Run: headless pygame with SDL's dummy video driver; simulated clock (each Clock.tick advances the game by its frame time, no real sleeping); random seed 0; keys injected as events and as key.get_pressed() state; mouse plan: one left click at the window centre at the start of phase 2, then a move to the lower-right quarter at the start of phase 3.
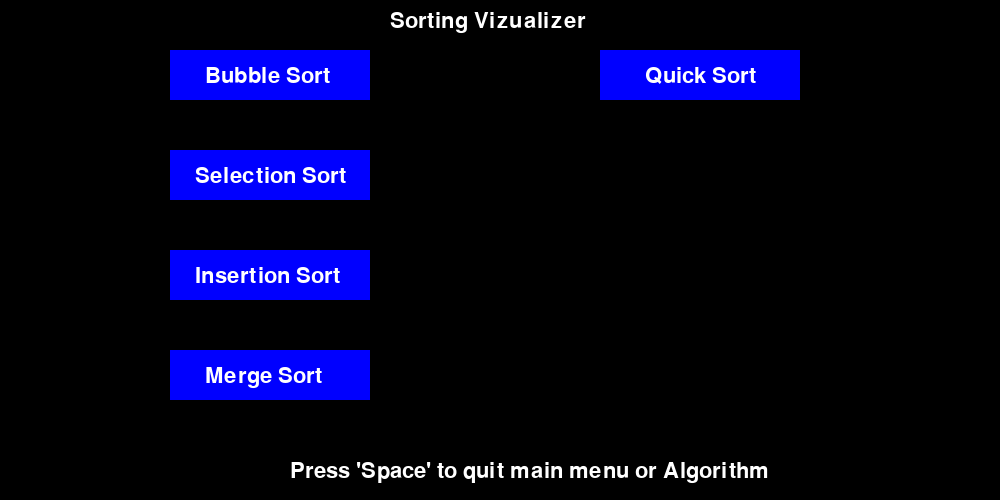
Frame 1 of 1 · flips 1–60 · no input

The pygame program that drew these frames:

import pygame,sys,time,random

pygame.init()
size = width, height = 1000, 500
clock = pygame.time.Clock()
screen = pygame.display.set_mode(size)
black = 0, 0, 0
gray = 150,150,150
white = 255,255,255
green = 0, 255,0
red = 255,0,0
blue = 0,0,255
yellow = 255, 255,0
font = pygame.font.SysFont('Comic Sans MS',32)
x = 50
y = 490
w=10
swaps= False
def iSort():
    arr = [[random.randint(1,150),False] for n in range(90)]
    i=1
    j=i
    while i < len(arr):
        for event in pygame.event.get():
            if event.type == pygame.QUIT: sys.exit()
            elif event.type == pygame.KEYDOWN:
                if event.key == pygame.K_SPACE:
                    return
        screen.fill(black)
        draw_text("Insertion Sort",font,white,screen,390,10)
        x=50
        for r in arr:
            rect = pygame.Rect(x,y,w,-r[0]*3)
            if r[1]:
                pygame.draw.rect(screen,blue,rect,2)
            else:
                pygame.draw.rect(screen,gray,rect,2)
            x+=w
        x=50
        rect = pygame.Rect(x+j*w,y,w,-arr[j][0]*3)
        pygame.draw.rect(screen,green,rect,2)
        rect2 = pygame.Rect(x+(j-1)*w,y,w,-arr[j-1][0]*3)
        pygame.draw.rect(screen,red,rect2,2)
        if arr[j] < arr[j-1]:
            pygame.draw.rect(screen,black,rect,2)
            pygame.draw.rect(screen,black,rect2,2)
            temp = arr[j]
            arr[j] = arr[j - 1]
            arr[j - 1] = temp
            rect = pygame.Rect(x+j*w,y,w,-arr[j][0]*3)
            pygame.draw.rect(screen,red,rect,2)
            rect2 = pygame.Rect(x+(j-1)*w,y,w,-arr[j-1][0]*3)
            pygame.draw.rect(screen,green,rect2,2)
            if j-1 > 0:
                j-=1
            else:
                i+=1
                j=i
        else:
            i+=1
            j=i
    
        pygame.display.flip()
        clock.tick(60)
    while True:
        for event in pygame.event.get():
            if event.type == pygame.QUIT: sys.exit()
            elif event.type == pygame.KEYDOWN:
                if event.key == pygame.K_SPACE:
                    return
        screen.fill(black)
        draw_text("Insertion Sort",font,white,screen,390,10)
        x=50
        for r in arr:
            rect = pygame.Rect(x,y,w,-r[0]*3)
            pygame.draw.rect(screen,blue,rect,2)

            x+=w
        x=50
        pygame.display.flip()
        clock.tick(30)

def sSort():
    arr = [[random.randint(1,150),False] for n in range(90)]
    i=0
    temp=0
    j=1
    ind=0
    while i < len(arr):
        for event in pygame.event.get():
            if event.type == pygame.QUIT: sys.exit()
            elif event.type == pygame.KEYDOWN:
                if event.key == pygame.K_SPACE:
                    return
        screen.fill(black)
        draw_text("Selection Sort",font,white,screen,390,10)
        x=50
        for r in arr:
            rect = pygame.Rect(x,y,w,-r[0]*3)
            if r[1]:
                pygame.draw.rect(screen,blue,rect,2)
            else:
                pygame.draw.rect(screen,gray,rect,2)
            x+=w
        x=50
        rect = pygame.Rect(x+i*w,y,w,-arr[i][0]*3)
        pygame.draw.rect(screen,yellow,rect,2)
        rect = pygame.Rect(x+ind*w,y,w,-arr[ind][0]*3)
        pygame.draw.rect(screen,green,rect,2)
        rect = pygame.Rect(x+j*w,y,w,-arr[j][0]*3)
        pygame.draw.rect(screen,red,rect,2)
        if (arr[ind] > arr[j]):
            ind = j
        if j+1 < len(arr):
            j+=1
        else:
            temp = arr[i]
            arr[i] = arr[ind]
            arr[ind] = temp
            arr[i][1]=True
            i+=1
            ind=i
            if i+1 != len(arr):
                j=i+1
        pygame.display.flip()
        clock.tick(60)
    while True:
        for event in pygame.event.get():
            if event.type == pygame.QUIT: sys.exit()
            elif event.type == pygame.KEYDOWN:
                if event.key == pygame.K_SPACE:
                    return
        screen.fill(black)
        draw_text("Selection Sort",font,white,screen,390,10)
        x=50
        for r in arr:
            rect = pygame.Rect(x,y,w,-r[0]*3)
            if r[1]:
                pygame.draw.rect(screen,blue,rect,2)
            else:
                pygame.draw.rect(screen,gray,rect,2)
            x+=w
        x=50
        pygame.display.flip()
        clock.tick(30)
    

def bSort():
    arr = [[random.randint(1,150),False] for n in range(90)]
    i= len(arr)
    j=0
    swaps= False
    while i > 0:
        for event in pygame.event.get():
            if event.type == pygame.QUIT: sys.exit()
            elif event.type == pygame.KEYDOWN:
                if event.key == pygame.K_SPACE:
                    return
        screen.fill(black)
        draw_text("Bubble Sort",font,white,screen,390,10)
        x=50
        for r in arr:
            rect = pygame.Rect(x,y,w,-r[0]*3)
            if r[1]:
                pygame.draw.rect(screen,blue,rect,2)
            else:
                pygame.draw.rect(screen,gray,rect,2)
            x+=w
        x=50
        rect = pygame.Rect(x+j*w,y,w,-arr[j][0]*3)
        pygame.draw.rect(screen,green,rect,2)
        rect2 = pygame.Rect(x+(j+1)*w,y,w,-arr[j+1][0]*3)
        pygame.draw.rect(screen,red,rect2,2)
        if (arr[j] > arr[j + 1]):
            pygame.draw.rect(screen,black,rect,2)
            pygame.draw.rect(screen,black,rect2,2)
            temp = arr[j]
            arr[j] = arr[j + 1]
            arr[j + 1] = temp
            swaps = True
            rect = pygame.Rect(x+j*w,y,w,-arr[j][0]*3)
            pygame.draw.rect(screen,red,rect,2)
            rect2=pygame.Rect(x+(j+1)*w,y,w,-arr[j+1][0]*3)
            pygame.draw.rect(screen,green,rect2,2)

        if j+1 < i-1:
            j+=1
        else:
            arr[j+1][1]=True
            i-=1
            j=0
        if i == 0:
            arr[0][1] = True
        pygame.display.flip()
        clock.tick(60)

    while True:
        for event in pygame.event.get():
            if event.type == pygame.QUIT: sys.exit()
            elif event.type == pygame.KEYDOWN:
                if event.key == pygame.K_SPACE:
                    return
        screen.fill(black)
        draw_text("Bubble Sort",font,white,screen,390,10)
        x=50
        for r in arr:
            rect = pygame.Rect(x,y,w,-r[0]*3)
            if r[1]:
                pygame.draw.rect(screen,blue,rect,2)
            else:
                pygame.draw.rect(screen,gray,rect,2)
            x+=w
        x=50
        pygame.display.flip()
        clock.tick(30)

def merge(arr,l1,r1,l2,r2):
    temp = []
    x=50
    while l1 <=r1 and l2 <=r2:
        if arr[l1] <= arr[l2]:
            temp.append(arr[l1])
            l1+=1
        else:
            temp.append(arr[l2])
            l2+=1

    while l1 <=r1:
        temp.append(arr[l1])
        l1+=1
    while l2 <=r2:
        temp.append(arr[l2])
        l2+=1
    return temp
	
def mSort():
    arr = [[random.randint(1,150),False] for n in range(90)]
    l = 1
    n = len(arr)
    i=0
    while l < n:
        for event in pygame.event.get():
            if event.type == pygame.QUIT: sys.exit()
            elif event.type == pygame.KEYDOWN:
                if event.key == pygame.K_SPACE:
                    return
        screen.fill(black)
        draw_text("Merge Sort",font,white,screen,390,10)
        x=50
        for r in arr:
            rect = pygame.Rect(x,y,w,-r[0]*3)
            if r[1]:
                pygame.draw.rect(screen,blue,rect,2)
            else:
                pygame.draw.rect(screen,gray,rect,2)
            x+=w
        x=50
        if i < n:
            l1 =i
            r1=i+l-1
            l2=i+l
            r2= i+2*l-1
            if l2 >=n:
                l = 2*l
                i=0
                continue
            if r2>= n:
                r2=n-1
            rectl = pygame.Rect(x+l1*w,y,w,-arr[l1][0]*3)
            pygame.draw.rect(screen,green,rectl,2)
            rectlr=pygame.Rect(x+r1*w,y,w,-arr[r1][0]*3)
            pygame.draw.rect(screen,red,rectlr,2)
            rectr = pygame.Rect(x+l2*w,y,w,-arr[l2][0]*3)
            pygame.draw.rect(screen,red,rectr,2)
            rectrr=pygame.Rect(x+r2*w,y,w,-arr[r2][0]*3)
            pygame.draw.rect(screen,green,rectrr,2)
            temp=merge(arr,l1,r1,l2,r2)
            for j in range(r2-l1+1):
                arr[i+j]=temp[j]
            i+=2*l
        else:
            l = 2*l
            i=0
        pygame.display.flip()
        clock.tick(10)
    while True:
        for event in pygame.event.get():
            if event.type == pygame.QUIT: sys.exit()
            elif event.type == pygame.KEYDOWN:
                if event.key == pygame.K_SPACE:
                    return
        screen.fill(black)
        draw_text("Merge Sort",font,white,screen,390,10)
        x=50
        for r in arr:
            rect = pygame.Rect(x,y,w,-r[0]*3)
            pygame.draw.rect(screen,blue,rect,2)
           
            x+=w
        x=50
        pygame.display.flip()
        clock.tick(30)

def partition(arr, l, h): 
    i = ( l - 1 ) 
    x = arr[h] 
    
    for j in range(l, h): 
        if arr[j] <= x: 
            i = i + 1
            arr[i], arr[j] = arr[j], arr[i] 
  
    arr[i + 1], arr[h] = arr[h], arr[i + 1] 
    return (i + 1)
def qSort():
    arr = [[random.randint(1,150),False] for n in range(90)]
    size = len(arr)
    stack = [0] * (size) 
    l=0
    h= size-1
    top = -1
    top = top + 1
    stack[top] = l 
    top = top + 1
    stack[top] = h 
  
    
    while top >= 0: 
  
        # Pop h and l 
        h = stack[top] 
        top = top - 1
        l = stack[top] 
        top = top - 1
        for event in pygame.event.get():
            if event.type == pygame.QUIT: sys.exit()
            elif event.type == pygame.KEYDOWN:
                if event.key == pygame.K_SPACE:
                    return
        screen.fill(black)
        draw_text("Quick Sort",font,white,screen,390,10)
        x=50
        for r in arr:
            rect = pygame.Rect(x,y,w,-r[0]*3)
            if r[1]:
                pygame.draw.rect(screen,blue,rect,2)
            else:
                pygame.draw.rect(screen,gray,rect,2)
            x+=w
        x=50
  
        # Set pivot element at its correct position in 
        # sorted array 
        rect = pygame.Rect(x+l*w,y,w,-arr[l][0]*3)
        pygame.draw.rect(screen,green,rect,2)
        rect2=pygame.Rect(x+h*w,y,w,-arr[h][0]*3)
        pygame.draw.rect(screen,red,rect2,2)
        p = partition( arr, l, h ) 
  
        # If there are elements on left side of pivot, 
        # then push left side to stack 
        if p-1 > l: 
            top = top + 1
            stack[top] = l 
            top = top + 1
            stack[top] = p - 1
  
        # If there are elements on right side of pivot, 
        # then push right side to stack 
        if p + 1 < h: 
            top = top + 1
            stack[top] = p + 1
            top = top + 1
            stack[top] = h
        pygame.display.flip()
        clock.tick(10)
    while True:
        for event in pygame.event.get():
            if event.type == pygame.QUIT: sys.exit()
            elif event.type == pygame.KEYDOWN:
                if event.key == pygame.K_SPACE:
                    return
        screen.fill(black)
        draw_text("Quick Sort",font,white,screen,390,10)
        x=50
        for r in arr:
            rect = pygame.Rect(x,y,w,-r[0]*3)
            pygame.draw.rect(screen,blue,rect,2)
           
            x+=w
        x=50
        pygame.display.flip()
        clock.tick(30)

#arr = [1,2,3,10,3,4,5,6,7]
def draw_text(text,font,color,surface,x,y):
    text_obj =font.render(text,1,color)
    text_rect =text_obj.get_rect()
    text_rect.topleft =(x,y)
    surface.blit(text_obj,text_rect)

click = False       
def menu():
    while True:
        screen.fill(black)
        draw_text("Sorting Vizualizer",font,white,screen, 390,10)
        draw_text("Press 'Space' to quit main menu or Algorithm",font,white,screen, 290,460)

        mx,my = pygame.mouse.get_pos()
        
        bSort_button = pygame.Rect(170,50,200,50)
        sSort_button = pygame.Rect(170,150,200,50)
        iSort_button = pygame.Rect(170,250,200,50)
        mSort_button = pygame.Rect(170,350,200,50)
        qSort_button = pygame.Rect(600,50,200,50)
        if bSort_button.collidepoint((mx,my)):
            if click:
                bSort()
        if sSort_button.collidepoint((mx,my)):
            if click:
                sSort()
        if iSort_button.collidepoint((mx,my)):
            if click:
                iSort()
        if mSort_button.collidepoint((mx,my)):
            if click:
                mSort()
        if qSort_button.collidepoint((mx,my)):
            if click:
                qSort()
        pygame.draw.rect(screen,blue,bSort_button)
        pygame.draw.rect(screen,blue,sSort_button)
        pygame.draw.rect(screen,blue,iSort_button)
        pygame.draw.rect(screen,blue,mSort_button)
        pygame.draw.rect(screen,blue,qSort_button)
        draw_text("Bubble Sort",font,white,screen, 205,65)
        draw_text("Selection Sort",font,white,screen, 195,165)
        draw_text("Insertion Sort",font,white,screen, 195,265)
        draw_text("Merge Sort",font,white,screen, 205,365)
        draw_text("Quick Sort",font,white,screen, 645,65)
        click =False
        for event in pygame.event.get():
            if event.type == pygame.QUIT: sys.exit()
            elif event.type == pygame.KEYDOWN:
                if event.key == pygame.K_SPACE:
                    sys.exit()
            elif event.type == pygame.MOUSEBUTTONDOWN:
                if event.button == 1:
                    click= True
        pygame.display.flip()
        clock.tick(30)
menu()
